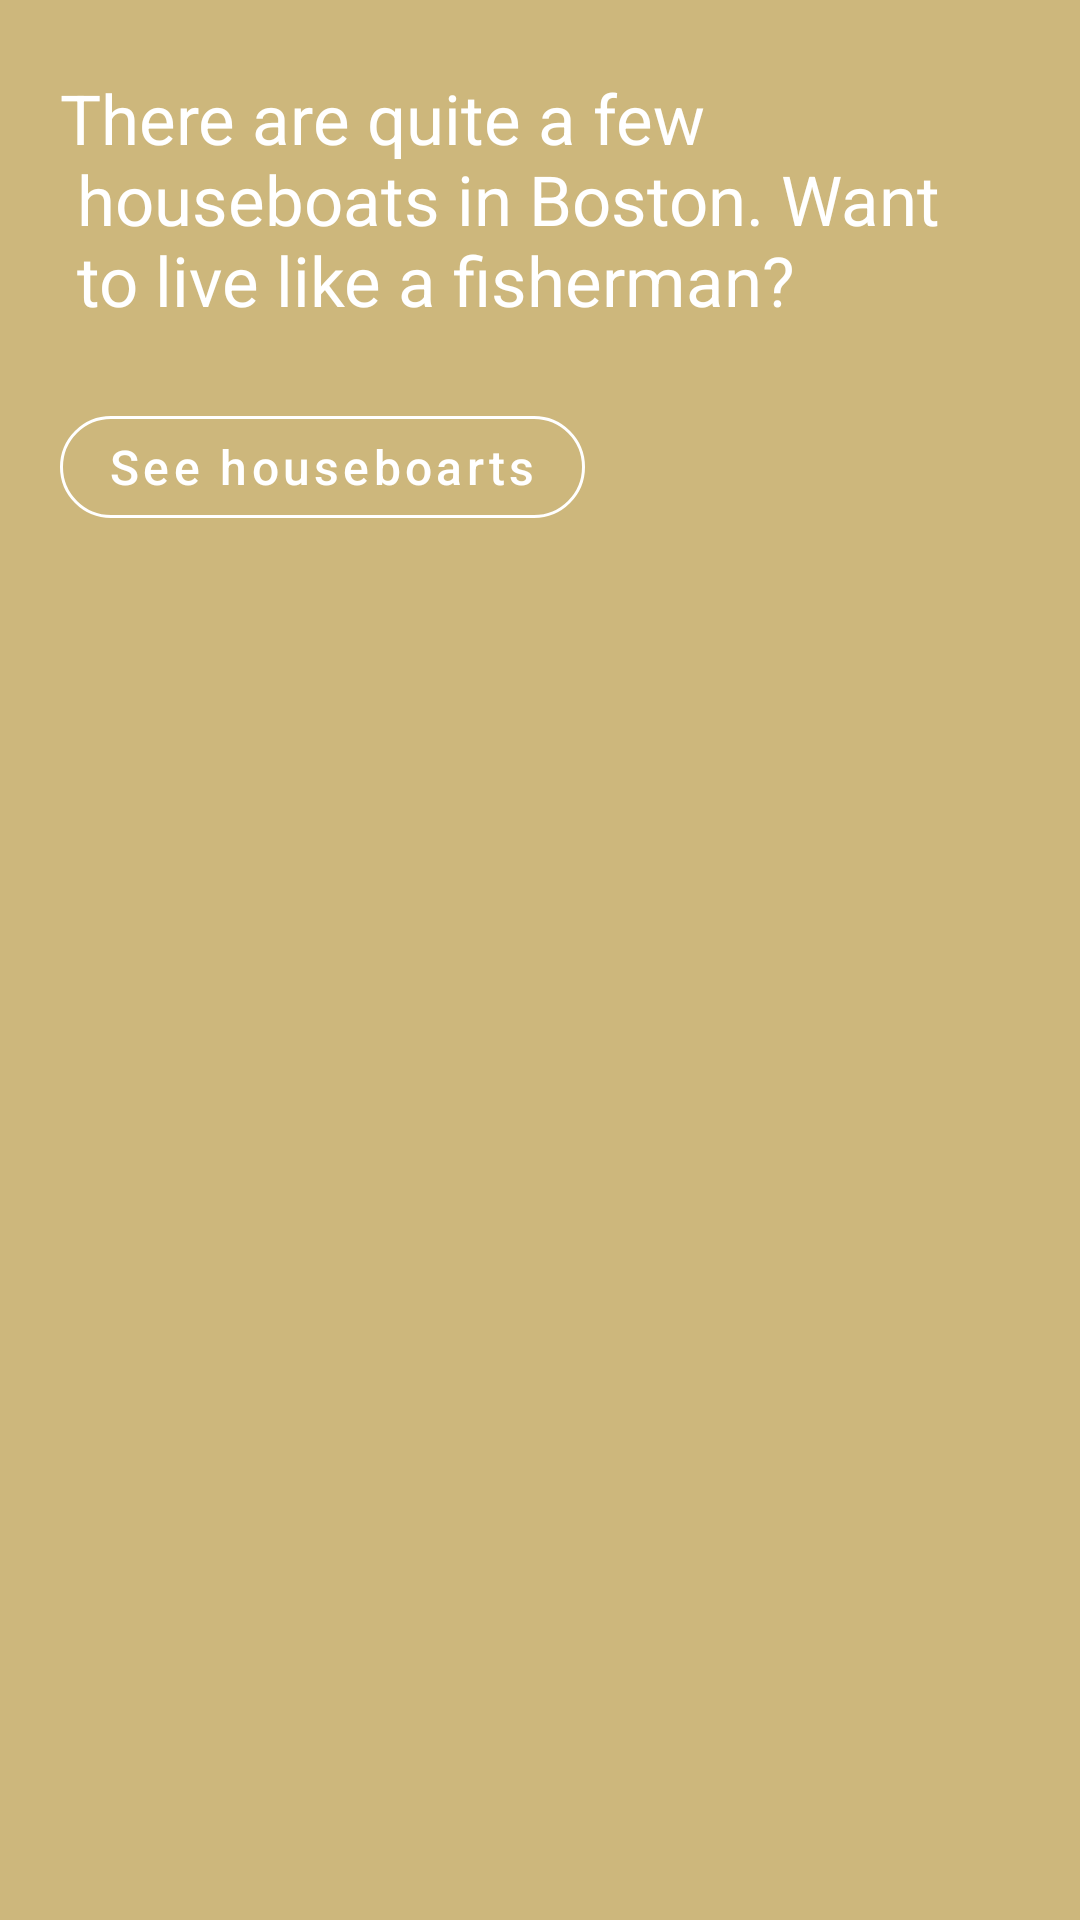

Android layout source for this screen:
<!-- AndroidManifest.xml: application theme AppTheme -->
<!-- res/layout/epoxy_layout_footer_view.xml -->
<?xml version="1.0" encoding="utf-8"?>
<layout xmlns:android="http://schemas.android.com/apk/res/android"
  xmlns:app="http://schemas.android.com/apk/res-auto">

  <LinearLayout
    android:layout_width="match_parent"
    android:layout_height="wrap_content"
    android:orientation="vertical"
    android:background="#CDB77C"
    android:paddingStart="20dp"
    android:paddingEnd="20dp"
    android:paddingTop="24dp"
    android:paddingBottom="64dp">

    <TextView
      android:layout_width="match_parent"
      android:layout_height="wrap_content"
      android:textColor="@android:color/white"
      android:lines="3"
      android:textSize="23sp"
      android:text="@string/footer_string"/>

    <android.support.design.button.MaterialButton
      android:layout_width="wrap_content"
      android:layout_height="46dp"
      style="@style/Widget.MaterialComponents.Button.OutlinedButton"
      android:textColor="@android:color/white"
      android:textAllCaps="false"
      android:textSize="16sp"
      android:layout_marginTop="24dp"
      android:text="See houseboarts"
      app:strokeColor="@android:color/white"
      app:cornerRadius="24dp" />


  </LinearLayout>

</layout>
<!-- resources referenced by this layout -->
<resources>
  <string name="footer_string">There are quite a few\n houseboats in Boston. Want\n to live like a fisherman?</string>
  <style name="AppTheme" parent="Theme.MaterialComponents.Light.NoActionBar">
          <item name="colorPrimary">@color/colorPrimary</item>
          <item name="colorPrimaryDark">@color/colorPrimaryDark</item>
          <item name="colorAccent">@color/colorAccent</item>
          <item name="android:statusBarColor">@android:color/transparent</item>
      </style>
  <color name="colorPrimary">#f5f5f5</color>
  <color name="colorPrimaryDark">#c2c2c2</color>
  <color name="colorAccent">#6d6d6d</color>
</resources>
